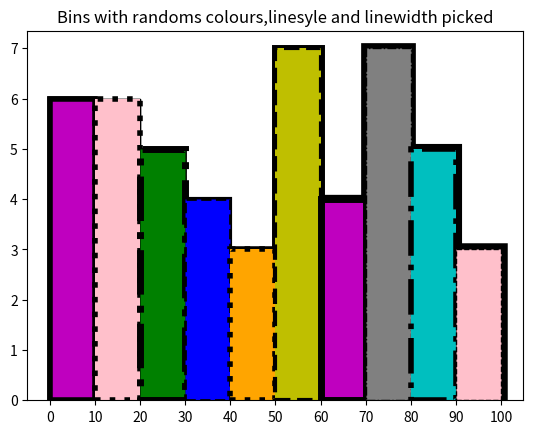

Recreate this plot in Python.
"""                How to change the COLOR of Individual bin in hist function


The hist function returns 3 things once we print it. out of 3 two are arrays and the third
is list of 3 objects. called patches
1) the first array is bins: how many of them do we have
2) The second array is the edges
3) the third is list of 3 patch objects

"""

import matplotlib.pyplot as plt
import numpy as np
import random

x = np.random.rand(50) * 100
color = ['r','c','y','m','k','b','g','pink','grey','orange']
bins, edges, patches = plt.hist(x = x,bins = 10,ec = 'k',range=(0,100))
patches[0].set_fc('r')
patches[0].set_linewidth(4)
patches[1].set_facecolor('pink')
patches[2].set_linestyle("--")
patches[9].set_facecolor('y')
patches[5].set_facecolor('k')
print(bins)
print(edges)
plt.xticks(np.arange(0,101,10))
plt.title("Bins with colors assign Manually using Patch object")
plt.show()

# The above examples is to change the colors individually.
# We can use the patch object have n items in the list. the n depends the number of bins

bins, edges, patches = plt.hist(x = x,bins = 10,ec = 'k',range=(0,100))

for item in range(len(bins)):
    clr = color[item]
    patches[item].set_fc(clr)
    patches[item].set_linewidth(item)
plt.title("Bins with Unique colour picked from Colors")
plt.show()

# In the above example the last element has a width of 9:

# from the above list random colors can be picked using random module
linestyle = ['-','--',':','-.']
bins, edges, patches = plt.hist(x = x,bins = 10,ec = 'k',range=(0,100))
for item in range(len(bins)):
    clr = random.choice(color) # Repetation may be possible
    patches[item].set_fc(clr)
    patches[item].set_linewidth(random.randint(1,5)) # random linewidth b/w 2 - 50
    patches[item].set_linestyle(random.choice(linestyle)) # random line syle from linestyle
plt.title("Bins with randoms colours,linesyle and linewidth picked")
plt.show()